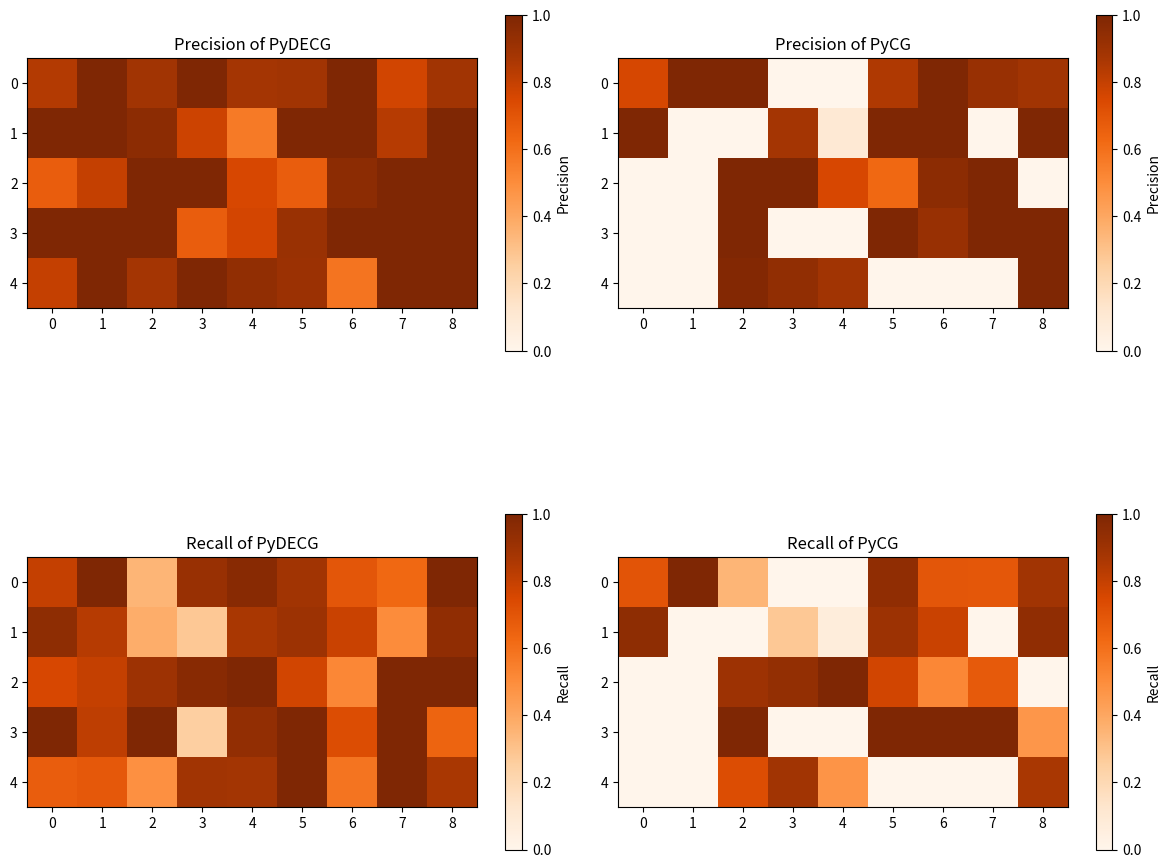

Write the Python code that produced this figure.
import numpy as np
import matplotlib.pyplot as plt

# 假设你有两个工具在不同条件下的准确率数据，构造一个示例数据集
# 这里使用随机生成的数据
PyDEcg_precision = np.random.rand(5, 9)  # 生成一个 5x5 的随机准确率矩阵
Pycg_precision = np.random.rand(5, 9)  # 生成一个 5x5 的随机准确率矩阵
PyDEcg_recall = np.random.rand(5, 9)  # 生成一个 5x5 的随机准确率矩阵
PyCG_recall = np.random.rand(5, 9)  # 生成一个 5x5 的随机准确率矩阵

values = [0.842105263, 1, 0.888888889, 1, 0.875, 
          0.888888888888888, 1, 0.769230769230769, 0.888888888888888]
# 循环赋值
for i, value in enumerate(values):
    PyDEcg_precision[0, i] = value

values = [1, 1, 0.954545454545454, 0.777777777777777, 0.565217391304347, 
          1, 1, 0.833333333333333, 1]
# 循环赋值
for i, value in enumerate(values):
    PyDEcg_precision[1, i] = value

values = [0.666666666666666, 0.8, 1, 1, 0.75, 
          0.666666666666666, 0.956521739130434, 1, 1]
# 循环赋值
for i, value in enumerate(values):
    PyDEcg_precision[2, i] = value

values = [1, 1, 1, 0.666666666666666, 0.763157894736842, 
          0.913043478260869, 1, 1, 1]
# 循环赋值
for i, value in enumerate(values):
    PyDEcg_precision[3, i] = value

values = [0.8, 1, 0.878048780487804, 1, 0.9375, 
          0.909090909090909, 0.583333333333333, 1, 1]
# 循环赋值
for i, value in enumerate(values):
    PyDEcg_precision[4, i] = value





values = [0.756756756756756, 1, 1, 0, 0, 
          0.85, 1, 0.916666666666666, 0.888888888888888]
# 循环赋值
for i, value in enumerate(values):
    Pycg_precision[0, i] = value

values = [1, 0, 0, 0.875, 0.1, 
          1, 1, 0, 1]
# 循环赋值
for i, value in enumerate(values):
    Pycg_precision[1, i] = value

values = [0, 0, 1, 1, 0.75, 
          0.625, 0.956521739130434, 1, 0]
# 循环赋值
for i, value in enumerate(values):
    Pycg_precision[2, i] = value

values = [0, 0, 1, 0, 0, 
          1, 0.916666666666666, 1, 1]
# 循环赋值
for i, value in enumerate(values):
    Pycg_precision[3, i] = value

values = [0, 0, 0.981818181818181, 0.941176470588235, 0.888888888888888, 
          0, 0, 0, 1]
# 循环赋值
for i, value in enumerate(values):
    Pycg_precision[4, i] = value



values = [0.8, 1, 0.347826086956521, 0.916666666666666, 0.96551724137931, 
          0.888888888888888, 0.692307692307692, 0.625, 1]
# 循环赋值
for i, value in enumerate(values):
    PyDEcg_recall[0, i] = value

values = [0.947368421052631, 0.833333333333333, 0.378378378378378, 0.28, 0.866666666666666, 
          0.904761904761904, 0.785714285714285, 0.5, 0.945205479452054]
# 循环赋值
for i, value in enumerate(values):
    PyDEcg_recall[1, i] = value

values = [0.75, 0.8, 0.9, 0.966666666666666, 1, 
          0.769230769230769, 0.515625, 1, 1]
# 循环赋值
for i, value in enumerate(values):
    PyDEcg_recall[2, i] = value

values = [1, 0.8125, 1, 0.25, 0.935483870967741, 
          1, 0.727272727272727, 1, 0.642857142857142]
# 循环赋值
for i, value in enumerate(values):
    PyDEcg_recall[3, i] = value

values = [0.666666666666666, 0.684210526315789, 0.486486486486486, 0.888888888888888, 0.88235294117647, 
          1, 0.583333333333333, 1, 0.863636363636363]
# 循环赋值
for i, value in enumerate(values):
    PyDEcg_recall[4, i] = value






values = [0.7, 1, 0.347826086956521, 0, 0, 
          0.944444444444444, 0.692307692307692, 0.6875, 0.888888888888888]
# 循环赋值
for i, value in enumerate(values):
    PyCG_recall[0, i] = value

values = [0.947368421052631, 0, 0, 0.28, 0.0666666666666667, 
          0.904761904761904, 0.785714285714285, 0, 0.945205479452054]
# 循环赋值
for i, value in enumerate(values):
    PyCG_recall[1, i] = value

values = [0, 0, 0.9, 0.933333333333333, 1, 
          0.769230769230769, 0.515625, 0.677419354838709, 0]
# 循环赋值
for i, value in enumerate(values):
    PyCG_recall[2, i] = value

values = [0, 0, 1, 0, 0, 
          1, 1, 1, 0.464285714285714]
# 循环赋值
for i, value in enumerate(values):
    PyCG_recall[3, i] = value

values = [0, 0, 0.729729729729729, 0.888888888888888, 0.470588235294117, 
          0, 0, 0, 0.863636363636363]
# 循环赋值
for i, value in enumerate(values):
    PyCG_recall[4, i] = value








# 创建热力图
fig, ((ax1, ax2), (ax3, ax4)) = plt.subplots(2, 2, figsize=(12, 12))

# 工具1的热力图
heatmap1 = ax1.imshow(PyDEcg_precision, cmap='Oranges', vmin=0, vmax=1)

# 工具2的热力图
heatmap2 = ax2.imshow(Pycg_precision, cmap='Oranges', vmin=0, vmax=1)

# 工具3的热力图
heatmap3 = ax3.imshow(PyDEcg_recall, cmap='Oranges', vmin=0, vmax=1)

# 工具4的热力图
heatmap4 = ax4.imshow(PyCG_recall, cmap='Oranges', vmin=0, vmax=1)

# 添加标题
ax1.set_title('Precision of PyDECG')
ax2.set_title('Precision of PyCG')
ax3.set_title('Recall of PyDECG')
ax4.set_title('Recall of PyCG')

# 添加颜色条
#plt.colorbar(heatmap1, ax=ax1, orientation='vertical', label='Accuracy', shrink=0.5)
#plt.colorbar(heatmap2, ax=ax2, orientation='vertical', label='Accuracy', shrink=0.5)
#plt.colorbar(heatmap3, ax=ax3, orientation='vertical', label='Accuracy', shrink=0.5)
#plt.colorbar(heatmap4, ax=ax4, orientation='vertical', label='Accuracy', shrink=0.5)
plt.colorbar(heatmap1, ax=ax1, orientation='vertical', label='Precision', shrink=0.5)
plt.colorbar(heatmap2, ax=ax2, orientation='vertical', label='Precision', shrink=0.5)
plt.colorbar(heatmap3, ax=ax3, orientation='vertical', label='Recall', shrink=0.5)
plt.colorbar(heatmap4, ax=ax4, orientation='vertical', label='Recall', shrink=0.5)

# 显示热力图
plt.tight_layout()
plt.show()